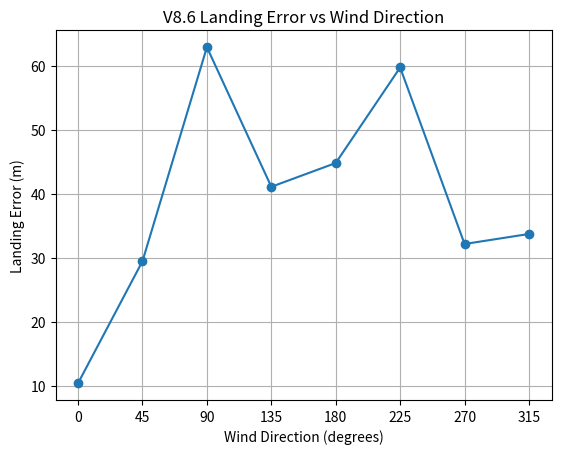
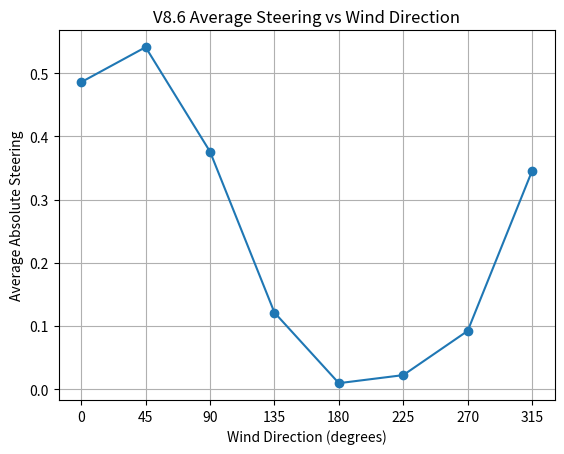
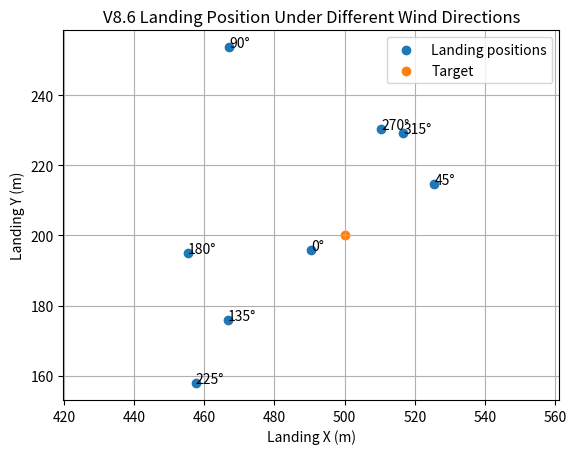
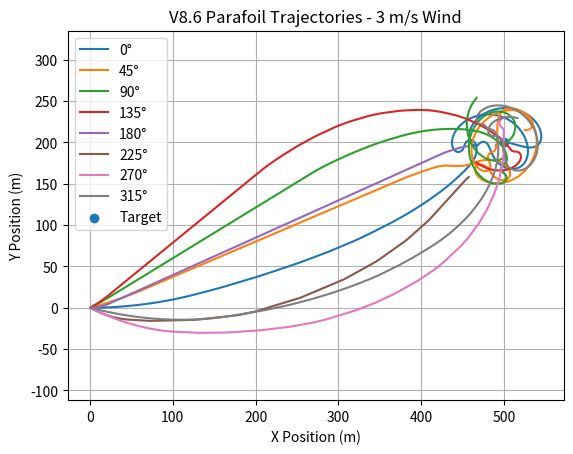
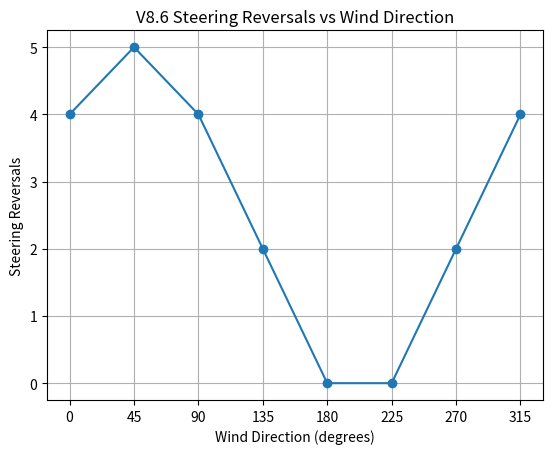
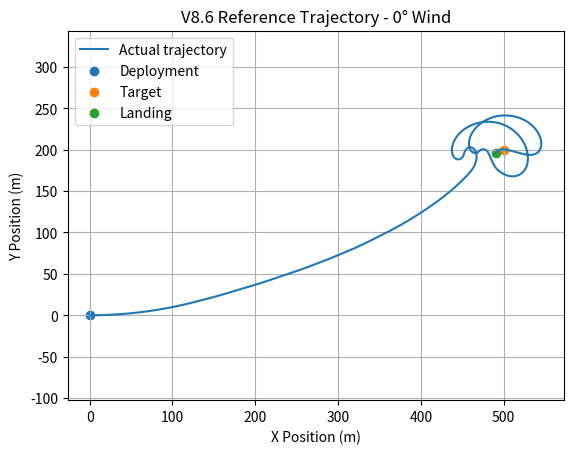

These charts were generated, in order, by the following Python code:
import numpy as np
import matplotlib.pyplot as plt


# ============================================================
# VIRTUAL PARAFOIL V8.6
# 2D WIND DIRECTION SENSITIVITY
# ADAPTIVE HORIZON GUIDANCE
# ============================================================


# ============================================================
# PARAFOIL PARAMETERS
# ============================================================

mass = 1.0
g = 9.81

span = 1.6
chord = 0.6
area = span * chord

rho = 1.225

CL = 0.40
CD = 0.25


# ============================================================
# TARGET
# ============================================================

target_x = 500.0
target_y = 200.0


# ============================================================
# WIND TEST PARAMETERS
# ============================================================

wind_speed = 3.0

wind_directions_deg = [
    0.0,
    45.0,
    90.0,
    135.0,
    180.0,
    225.0,
    270.0,
    315.0
]


# ============================================================
# CONTROL PARAMETERS
# ============================================================

max_turn_rate = np.radians(15.0)

guidance_interval = 2.0

candidate_commands = np.linspace(
    -1.0,
    1.0,
    21
)


# ============================================================
# ADAPTIVE PREDICTION HORIZON
# ============================================================

def get_prediction_horizon(altitude):

    if altitude > 400.0:

        return 20.0

    elif altitude > 200.0:

        return 15.0

    elif altitude > 100.0:

        return 10.0

    else:

        return 5.0


# ============================================================
# AERODYNAMICS
# ============================================================

weight = mass * g

glide_angle = np.arctan(
    CD / CL
)

airspeed = np.sqrt(
    weight /
    (
        0.5 *
        rho *
        area *
        CL *
        np.cos(glide_angle)
    )
)

horizontal_air_velocity = (
    airspeed *
    np.cos(glide_angle)
)

vertical_velocity = (
    airspeed *
    np.sin(glide_angle)
)

glide_ratio = (
    horizontal_air_velocity /
    vertical_velocity
)


# ============================================================
# PRINT PARAMETERS
# ============================================================

print()
print("========================================")
print("VIRTUAL PARAFOIL V8.6")
print("2D WIND DIRECTION SENSITIVITY")
print("========================================")

print(
    "Area:",
    area,
    "m^2"
)

print(
    "Mass:",
    mass,
    "kg"
)

print(
    "CL:",
    CL
)

print(
    "CD:",
    CD
)

print(
    "Airspeed:",
    airspeed,
    "m/s"
)

print(
    "Horizontal air velocity:",
    horizontal_air_velocity,
    "m/s"
)

print(
    "Vertical descent velocity:",
    vertical_velocity,
    "m/s"
)

print(
    "Glide ratio:",
    glide_ratio
)

print("----------------------------------------")

print("TARGET")

print(
    "Target X:",
    target_x,
    "m"
)

print(
    "Target Y:",
    target_y,
    "m"
)

print("----------------------------------------")

print("WIND TEST")

print(
    "Wind speed:",
    wind_speed,
    "m/s"
)

print(
    "Wind directions:",
    wind_directions_deg
)

print("----------------------------------------")

print("GUIDANCE")

print(
    "Guidance interval:",
    guidance_interval,
    "s"
)

print(
    "Candidate commands:",
    len(candidate_commands)
)

print()

print(
    "Adaptive prediction horizon:"
)

print(
    "Altitude > 400 m  -> 20 s"
)

print(
    "Altitude 200-400 m -> 15 s"
)

print(
    "Altitude 100-200 m -> 10 s"
)

print(
    "Altitude < 100 m  -> 5 s"
)

print("========================================")


# ============================================================
# FUNCTION:
# CONVERT WIND SPEED + DIRECTION TO X/Y
# ============================================================

def calculate_wind_components(
    speed,
    direction_deg
):

    direction_rad = np.radians(
        direction_deg
    )

    wind_x = (
        speed *
        np.cos(direction_rad)
    )

    wind_y = (
        speed *
        np.sin(direction_rad)
    )

    return wind_x, wind_y


# ============================================================
# FUNCTION:
# RUN ONE SIMULATION
# ============================================================

def run_simulation(
    wind_x,
    wind_y
):

    # --------------------------------------------------------
    # INITIAL CONDITIONS
    # --------------------------------------------------------

    altitude = 600.0

    x = 0.0
    y = 0.0

    heading = np.radians(
        0.0
    )

    dt = 0.1

    time = 0.0

    next_guidance_update = 0.0

    current_steering = 0.0


    # --------------------------------------------------------
    # HISTORY
    # --------------------------------------------------------

    time_history = []

    x_history = []
    y_history = []

    altitude_history = []

    heading_history = []

    steering_history = []

    prediction_error_history = []

    prediction_horizon_history = []

    actual_distance_history = []


    # --------------------------------------------------------
    # CURRENT PREDICTION VALUES
    # --------------------------------------------------------

    predicted_x_current = x

    predicted_y_current = y

    predicted_error_current = 0.0

    current_prediction_horizon = 20.0


    # ========================================================
    # PREDICT FUTURE TRAJECTORY
    # ========================================================

    def predict_landing(
        current_x,
        current_y,
        current_altitude,
        current_heading,
        steering_command,
        prediction_horizon
    ):

        # ----------------------------------------------------
        # Remaining flight time
        # ----------------------------------------------------

        remaining_time = (
            current_altitude /
            vertical_velocity
        )


        # ----------------------------------------------------
        # Limit prediction to remaining flight
        # ----------------------------------------------------

        actual_prediction_time = min(
            prediction_horizon,
            remaining_time
        )


        prediction_dt = 0.5

        steps = int(
            actual_prediction_time /
            prediction_dt
        )


        # ----------------------------------------------------
        # Copy state
        # ----------------------------------------------------

        px = current_x
        py = current_y

        pheading = current_heading


        # ----------------------------------------------------
        # Future trajectory
        # ----------------------------------------------------

        for _ in range(steps):

            # -----------------------------------------------
            # Turn rate
            # -----------------------------------------------

            turn_rate = (
                max_turn_rate *
                steering_command
            )


            # -----------------------------------------------
            # Heading update
            # -----------------------------------------------

            pheading += (
                turn_rate *
                prediction_dt
            )


            # -----------------------------------------------
            # Normalize heading
            # -----------------------------------------------

            pheading = (
                pheading + np.pi
            ) % (
                2 * np.pi
            ) - np.pi


            # -----------------------------------------------
            # Air velocity
            # -----------------------------------------------

            vx_air = (
                horizontal_air_velocity *
                np.cos(pheading)
            )

            vy_air = (
                horizontal_air_velocity *
                np.sin(pheading)
            )


            # -----------------------------------------------
            # Ground velocity
            # -----------------------------------------------

            vx_ground = (
                vx_air +
                wind_x
            )

            vy_ground = (
                vy_air +
                wind_y
            )


            # -----------------------------------------------
            # Position update
            # -----------------------------------------------

            px += (
                vx_ground *
                prediction_dt
            )

            py += (
                vy_ground *
                prediction_dt
            )


        return px, py


    # ========================================================
    # MAIN SIMULATION LOOP
    # ========================================================

    while altitude > 0:


        # ====================================================
        # GUIDANCE UPDATE
        # ====================================================

        if time >= next_guidance_update:


            # ------------------------------------------------
            # Adaptive prediction horizon
            # ------------------------------------------------

            current_prediction_horizon = (
                get_prediction_horizon(
                    altitude
                )
            )


            # ------------------------------------------------
            # Initial best solution
            # ------------------------------------------------

            best_command = 0.0

            best_error = float(
                "inf"
            )

            best_predicted_x = x

            best_predicted_y = y


            # ------------------------------------------------
            # Test candidate steering commands
            # ------------------------------------------------

            for command in candidate_commands:


                predicted_x, predicted_y = (
                    predict_landing(
                        x,
                        y,
                        altitude,
                        heading,
                        command,
                        current_prediction_horizon
                    )
                )


                # --------------------------------------------
                # Predicted distance to target
                # --------------------------------------------

                error = np.sqrt(
                    (
                        predicted_x -
                        target_x
                    ) ** 2
                    +
                    (
                        predicted_y -
                        target_y
                    ) ** 2
                )


                # --------------------------------------------
                # Select best command
                # --------------------------------------------

                if error < best_error:

                    best_error = error

                    best_command = command

                    best_predicted_x = (
                        predicted_x
                    )

                    best_predicted_y = (
                        predicted_y
                    )


            # ------------------------------------------------
            # Apply selected command
            # ------------------------------------------------

            current_steering = (
                best_command
            )

            predicted_x_current = (
                best_predicted_x
            )

            predicted_y_current = (
                best_predicted_y
            )

            predicted_error_current = (
                best_error
            )


            # ------------------------------------------------
            # Schedule next guidance update
            # ------------------------------------------------

            next_guidance_update = (
                time +
                guidance_interval
            )


        # ====================================================
        # ACTUAL PARAFOIL DYNAMICS
        # ====================================================

        turn_rate = (
            max_turn_rate *
            current_steering
        )


        # ----------------------------------------------------
        # Heading update
        # ----------------------------------------------------

        heading += (
            turn_rate *
            dt
        )


        # ----------------------------------------------------
        # Normalize heading
        # ----------------------------------------------------

        heading = (
            heading + np.pi
        ) % (
            2 * np.pi
        ) - np.pi


        # ----------------------------------------------------
        # Air velocity
        # ----------------------------------------------------

        vx_air = (
            horizontal_air_velocity *
            np.cos(heading)
        )

        vy_air = (
            horizontal_air_velocity *
            np.sin(heading)
        )


        # ----------------------------------------------------
        # Ground velocity
        # ----------------------------------------------------

        vx_ground = (
            vx_air +
            wind_x
        )

        vy_ground = (
            vy_air +
            wind_y
        )


        # ----------------------------------------------------
        # Position update
        # ----------------------------------------------------

        x += (
            vx_ground *
            dt
        )

        y += (
            vy_ground *
            dt
        )


        # ----------------------------------------------------
        # Altitude update
        # ----------------------------------------------------

        altitude -= (
            vertical_velocity *
            dt
        )


        # ====================================================
        # STORE HISTORY
        # ====================================================

        time_history.append(
            time
        )

        x_history.append(
            x
        )

        y_history.append(
            y
        )

        altitude_history.append(
            altitude
        )

        heading_history.append(
            np.degrees(
                heading
            )
        )

        steering_history.append(
            current_steering
        )

        prediction_error_history.append(
            predicted_error_current
        )

        prediction_horizon_history.append(
            current_prediction_horizon
        )

        actual_distance_history.append(
            np.sqrt(
                (
                    x -
                    target_x
                ) ** 2
                +
                (
                    y -
                    target_y
                ) ** 2
            )
        )


        # ====================================================
        # TIME UPDATE
        # ====================================================

        time += dt


    # ========================================================
    # FINAL LANDING ERROR
    # ========================================================

    landing_error = np.sqrt(
        (
            x -
            target_x
        ) ** 2
        +
        (
            y -
            target_y
        ) ** 2
    )


    # ========================================================
    # CONTROLLER ANALYSIS
    # ========================================================

    steering_array = np.array(
        steering_history
    )


    # --------------------------------------------------------
    # Maximum steering
    # --------------------------------------------------------

    max_steering = np.max(
        np.abs(
            steering_array
        )
    )


    # --------------------------------------------------------
    # Average absolute steering
    # --------------------------------------------------------

    average_steering = np.mean(
        np.abs(
            steering_array
        )
    )


    # --------------------------------------------------------
    # Steering reversals
    # --------------------------------------------------------

    steering_reversals = 0


    for i in range(
        1,
        len(steering_array)
    ):

        if (
            steering_array[i] != 0
            and
            steering_array[i - 1] != 0
            and
            np.sign(
                steering_array[i]
            )
            !=
            np.sign(
                steering_array[i - 1]
            )
        ):

            steering_reversals += 1


    # ========================================================
    # RETURN RESULTS
    # ========================================================

    return (
        landing_error,
        time,
        x,
        y,
        max_steering,
        average_steering,
        steering_reversals,
        time_history,
        x_history,
        y_history,
        altitude_history,
        heading_history,
        steering_history,
        prediction_error_history,
        prediction_horizon_history,
        actual_distance_history
    )


# ============================================================
# RUN WIND-DIRECTION TESTS
# ============================================================

results = []


for direction_deg in wind_directions_deg:


    # --------------------------------------------------------
    # Calculate wind components
    # --------------------------------------------------------

    wind_x, wind_y = (
        calculate_wind_components(
            wind_speed,
            direction_deg
        )
    )


    print()
    print("----------------------------------------")

    print(
        "Running simulation for wind direction:",
        direction_deg,
        "degrees"
    )

    print(
        "Wind X:",
        wind_x,
        "m/s"
    )

    print(
        "Wind Y:",
        wind_y,
        "m/s"
    )


    # --------------------------------------------------------
    # Run simulation
    # --------------------------------------------------------

    result = run_simulation(
        wind_x,
        wind_y
    )


    (
        landing_error,
        flight_time,
        landing_x,
        landing_y,
        max_steering,
        average_steering,
        steering_reversals,
        time_history,
        x_history,
        y_history,
        altitude_history,
        heading_history,
        steering_history,
        prediction_error_history,
        prediction_horizon_history,
        actual_distance_history
    ) = result


    results.append(
        result
    )


    # --------------------------------------------------------
    # Print result
    # --------------------------------------------------------

    print(
        "Landing X:",
        landing_x,
        "m"
    )

    print(
        "Landing Y:",
        landing_y,
        "m"
    )

    print(
        "Landing error:",
        landing_error,
        "m"
    )

    print(
        "Flight time:",
        flight_time,
        "s"
    )

    print(
        "Average steering:",
        average_steering
    )

    print(
        "Steering reversals:",
        steering_reversals
    )


# ============================================================
# FINAL RESULTS TABLE
# ============================================================

print()
print()

print(
    "============================================================"
)

print(
    "V8.6 WIND DIRECTION SENSITIVITY RESULTS"
)

print(
    "============================================================"
)


print(
    f"{'Direction':<15}"
    f"{'Wind X':<15}"
    f"{'Wind Y':<15}"
    f"{'Landing Error':<20}"
    f"{'Avg Steering':<16}"
    f"{'Reversals':<12}"
)

print(
    "------------------------------------------------------------"
)


for direction, result in zip(
    wind_directions_deg,
    results
):


    (
        landing_error,
        flight_time,
        landing_x,
        landing_y,
        max_steering,
        average_steering,
        steering_reversals,
        *_
    ) = result


    wind_x, wind_y = (
        calculate_wind_components(
            wind_speed,
            direction
        )
    )


    print(
        f"{direction:<15.1f}"
        f"{wind_x:<15.3f}"
        f"{wind_y:<15.3f}"
        f"{landing_error:<20.3f}"
        f"{average_steering:<16.3f}"
        f"{steering_reversals:<12}"
    )


print(
    "============================================================"
)


# ============================================================
# FIND BEST AND WORST DIRECTIONS
# ============================================================

landing_errors = [
    result[0]
    for result in results
]


best_index = np.argmin(
    landing_errors
)

worst_index = np.argmax(
    landing_errors
)


print()
print(
    "========================================"
)

print(
    "BEST WIND DIRECTION"
)

print(
    "Direction:",
    wind_directions_deg[
        best_index
    ],
    "degrees"
)

print(
    "Landing error:",
    landing_errors[
        best_index
    ],
    "m"
)

print(
    "========================================"
)


print()
print(
    "========================================"
)

print(
    "WORST WIND DIRECTION"
)

print(
    "Direction:",
    wind_directions_deg[
        worst_index
    ],
    "degrees"
)

print(
    "Landing error:",
    landing_errors[
        worst_index
    ],
    "m"
)

print(
    "========================================"
)


# ============================================================
# PLOT 1:
# LANDING ERROR VS WIND DIRECTION
# ============================================================

plt.figure()


plt.plot(
    wind_directions_deg,
    landing_errors,
    marker="o"
)


plt.xlabel(
    "Wind Direction (degrees)"
)

plt.ylabel(
    "Landing Error (m)"
)

plt.title(
    "V8.6 Landing Error vs Wind Direction"
)

plt.grid()

plt.xticks(
    wind_directions_deg
)

plt.show()


# ============================================================
# PLOT 2:
# AVERAGE STEERING VS WIND DIRECTION
# ============================================================

average_steerings = [
    result[5]
    for result in results
]


plt.figure()


plt.plot(
    wind_directions_deg,
    average_steerings,
    marker="o"
)


plt.xlabel(
    "Wind Direction (degrees)"
)

plt.ylabel(
    "Average Absolute Steering"
)

plt.title(
    "V8.6 Average Steering vs Wind Direction"
)

plt.grid()

plt.xticks(
    wind_directions_deg
)

plt.show()


# ============================================================
# PLOT 3:
# LANDING POSITIONS
# ============================================================

landing_x_values = [
    result[2]
    for result in results
]

landing_y_values = [
    result[3]
    for result in results
]


plt.figure()


plt.scatter(
    landing_x_values,
    landing_y_values,
    label="Landing positions"
)


plt.scatter(
    target_x,
    target_y,
    label="Target"
)


for i, direction in enumerate(
    wind_directions_deg
):

    plt.annotate(
        f"{direction:.0f}°",
        (
            landing_x_values[i],
            landing_y_values[i]
        )
    )


plt.xlabel(
    "Landing X (m)"
)

plt.ylabel(
    "Landing Y (m)"
)

plt.title(
    "V8.6 Landing Position Under Different Wind Directions"
)

plt.axis(
    "equal"
)

plt.grid()

plt.legend()

plt.show()


# ============================================================
# PLOT 4:
# TRAJECTORIES FOR ALL WIND DIRECTIONS
# ============================================================

plt.figure()


for i, direction in enumerate(
    wind_directions_deg
):


    result = results[i]


    x_history = result[8]
    y_history = result[9]


    plt.plot(
        x_history,
        y_history,
        label=f"{direction:.0f}°"
    )


plt.scatter(
    target_x,
    target_y,
    label="Target"
)


plt.xlabel(
    "X Position (m)"
)

plt.ylabel(
    "Y Position (m)"
)

plt.title(
    "V8.6 Parafoil Trajectories - 3 m/s Wind"
)

plt.axis(
    "equal"
)

plt.grid()

plt.legend()

plt.show()


# ============================================================
# PLOT 5:
# STEERING REVERSALS VS WIND DIRECTION
# ============================================================

steering_reversals_values = [
    result[6]
    for result in results
]


plt.figure()


plt.plot(
    wind_directions_deg,
    steering_reversals_values,
    marker="o"
)


plt.xlabel(
    "Wind Direction (degrees)"
)

plt.ylabel(
    "Steering Reversals"
)

plt.title(
    "V8.6 Steering Reversals vs Wind Direction"
)

plt.grid()

plt.xticks(
    wind_directions_deg
)

plt.show()


# ============================================================
# REFERENCE CASE:
# 0 DEGREE WIND
# ============================================================

reference_index = 0

reference_result = results[
    reference_index
]


(
    reference_landing_error,
    reference_flight_time,
    reference_landing_x,
    reference_landing_y,
    reference_max_steering,
    reference_average_steering,
    reference_reversals,
    reference_time_history,
    reference_x_history,
    reference_y_history,
    reference_altitude_history,
    reference_heading_history,
    reference_steering_history,
    reference_prediction_error_history,
    reference_prediction_horizon_history,
    reference_actual_distance_history
) = reference_result


# ============================================================
# REFERENCE TRAJECTORY
# ============================================================

plt.figure()


plt.plot(
    reference_x_history,
    reference_y_history,
    label="Actual trajectory"
)


plt.scatter(
    reference_x_history[0],
    reference_y_history[0],
    label="Deployment"
)


plt.scatter(
    target_x,
    target_y,
    label="Target"
)


plt.scatter(
    reference_x_history[-1],
    reference_y_history[-1],
    label="Landing"
)


plt.xlabel(
    "X Position (m)"
)

plt.ylabel(
    "Y Position (m)"
)

plt.title(
    "V8.6 Reference Trajectory - 0° Wind"
)

plt.axis(
    "equal"
)

plt.grid()

plt.legend()

plt.show()


# ============================================================
# FINAL MESSAGE
# ============================================================

print()
print(
    "========================================"
)

print(
    "V8.6 SIMULATION COMPLETE"
)

print(
    "========================================"
)

print(
    "Wind speed:",
    wind_speed,
    "m/s"
)

print(
    "Number of wind directions tested:",
    len(wind_directions_deg)
)

print(
    "Best direction:",
    wind_directions_deg[
        best_index
    ],
    "degrees"
)

print(
    "Best landing error:",
    landing_errors[
        best_index
    ],
    "m"
)

print(
    "Worst direction:",
    wind_directions_deg[
        worst_index
    ],
    "degrees"
)

print(
    "Worst landing error:",
    landing_errors[
        worst_index
    ],
    "m"
)

print(
    "========================================"
)
